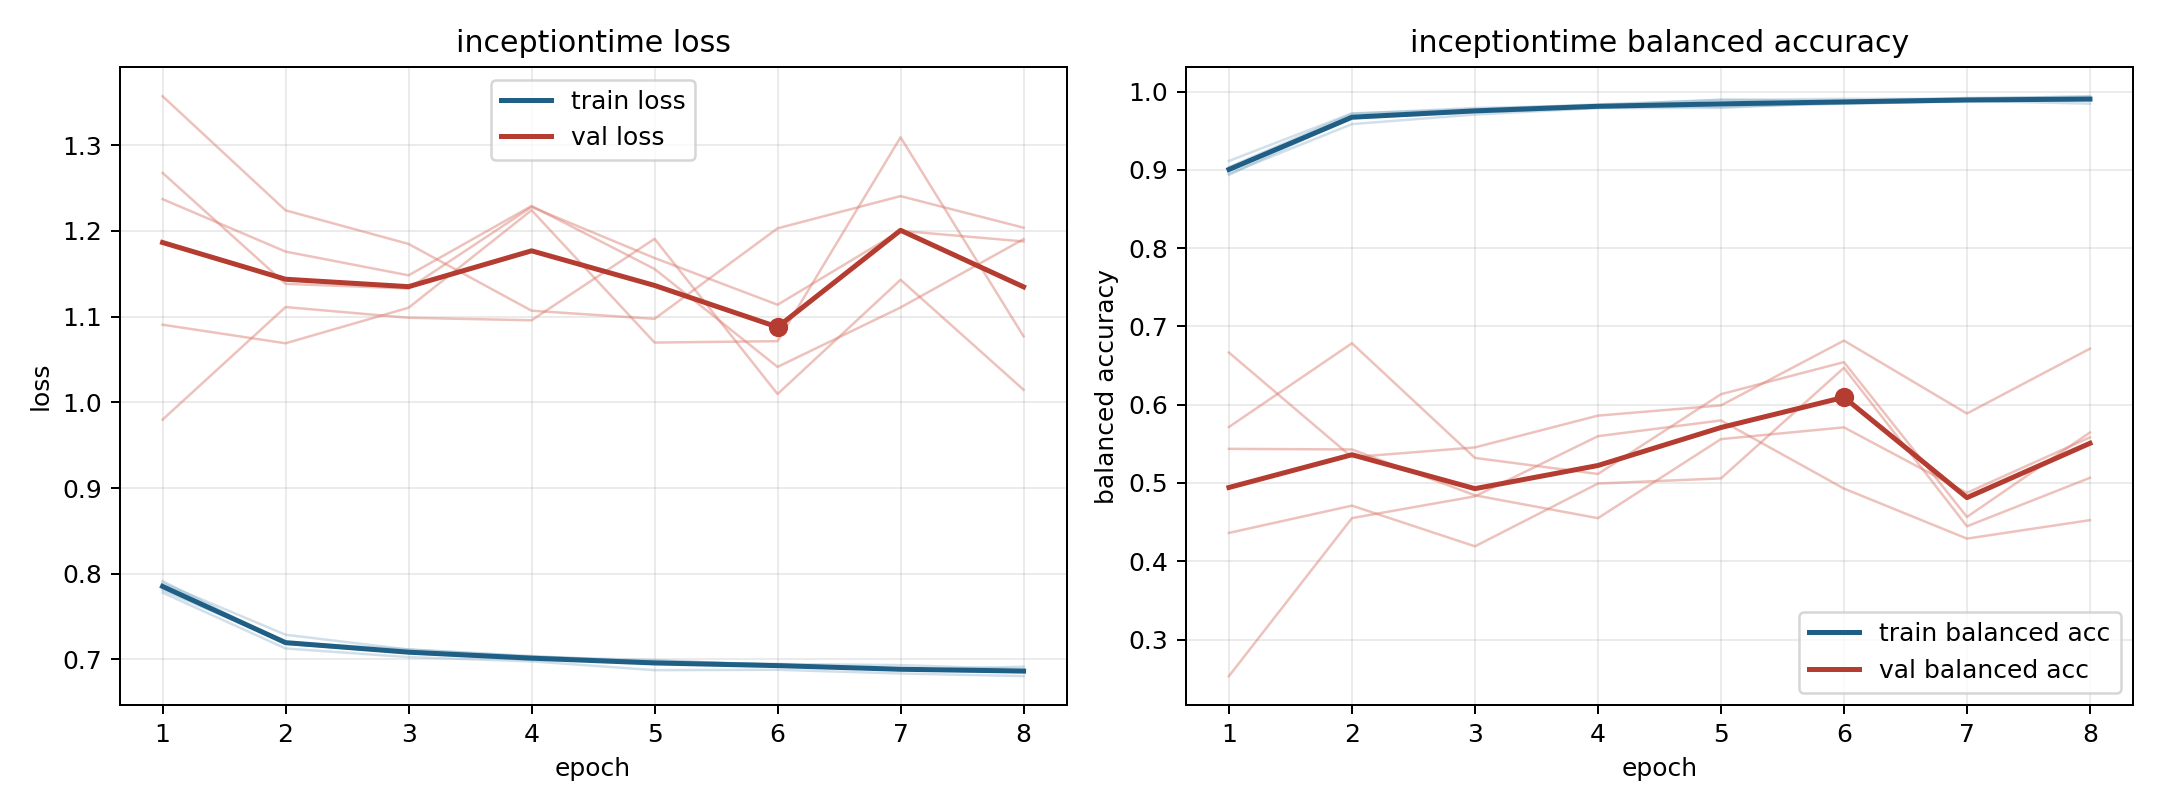

Values plotted in this chart, from the file beside it:
model, fold, epoch, train_loss, train_balanced_accuracy, val_loss, val_balanced_accuracy
inceptiontime, 1, 1, 0.7779, 0.9035, 1.357, 0.2532
inceptiontime, 1, 2, 0.7128, 0.9718, 1.224, 0.4551
inceptiontime, 1, 3, 0.7027, 0.9791, 1.185, 0.483
inceptiontime, 1, 4, 0.6977, 0.9825, 1.107, 0.5598
inceptiontime, 1, 5, 0.6875, 0.9899, 1.097, 0.5799
inceptiontime, 1, 6, 0.6879, 0.9878, 1.203, 0.4929
inceptiontime, 1, 7, 0.6836, 0.9919, 1.241, 0.4289
inceptiontime, 1, 8, 0.6805, 0.9934, 1.204, 0.4525
inceptiontime, 2, 1, 0.7893, 0.8953, 1.237, 0.4362
inceptiontime, 2, 2, 0.7288, 0.9585, 1.176, 0.471
inceptiontime, 2, 3, 0.7115, 0.9707, 1.148, 0.4191
inceptiontime, 2, 4, 0.7031, 0.9791, 1.229, 0.4993
inceptiontime, 2, 5, 0.6992, 0.9792, 1.156, 0.5059
inceptiontime, 2, 6, 0.6933, 0.9867, 1.041, 0.6472
inceptiontime, 2, 7, 0.6894, 0.9884, 1.111, 0.4447
inceptiontime, 2, 8, 0.6851, 0.9912, 1.19, 0.5066
inceptiontime, 3, 1, 0.7807, 0.9114, 1.268, 0.5436
inceptiontime, 3, 2, 0.7201, 0.9723, 1.138, 0.5428
inceptiontime, 3, 3, 0.7116, 0.9775, 1.133, 0.4842
inceptiontime, 3, 4, 0.704, 0.9838, 1.228, 0.455
inceptiontime, 3, 5, 0.6967, 0.9893, 1.168, 0.556
inceptiontime, 3, 6, 0.6947, 0.9908, 1.114, 0.5711
inceptiontime, 3, 7, 0.6933, 0.9908, 1.2, 0.4874
inceptiontime, 3, 8, 0.6886, 0.9942, 1.188, 0.5583
inceptiontime, 4, 1, 0.7914, 0.8936, 0.9798, 0.6666
inceptiontime, 4, 2, 0.7182, 0.9681, 1.111, 0.533
inceptiontime, 4, 3, 0.7075, 0.9761, 1.099, 0.5455
inceptiontime, 4, 4, 0.6994, 0.982, 1.096, 0.5861
inceptiontime, 4, 5, 0.6984, 0.9806, 1.191, 0.5991
inceptiontime, 4, 6, 0.694, 0.9848, 1.01, 0.6819
inceptiontime, 4, 7, 0.6886, 0.9875, 1.143, 0.5887
inceptiontime, 4, 8, 0.686, 0.9891, 1.015, 0.6716
inceptiontime, 5, 1, 0.7865, 0.8991, 1.091, 0.5715
inceptiontime, 5, 2, 0.7181, 0.966, 1.069, 0.6785
inceptiontime, 5, 3, 0.7087, 0.9737, 1.11, 0.532
inceptiontime, 5, 4, 0.703, 0.9793, 1.224, 0.5115
inceptiontime, 5, 5, 0.6975, 0.9829, 1.07, 0.6134
inceptiontime, 5, 6, 0.6939, 0.9845, 1.071, 0.6544
inceptiontime, 5, 7, 0.6876, 0.9883, 1.309, 0.4566
inceptiontime, 5, 8, 0.6915, 0.9847, 1.077, 0.5645
